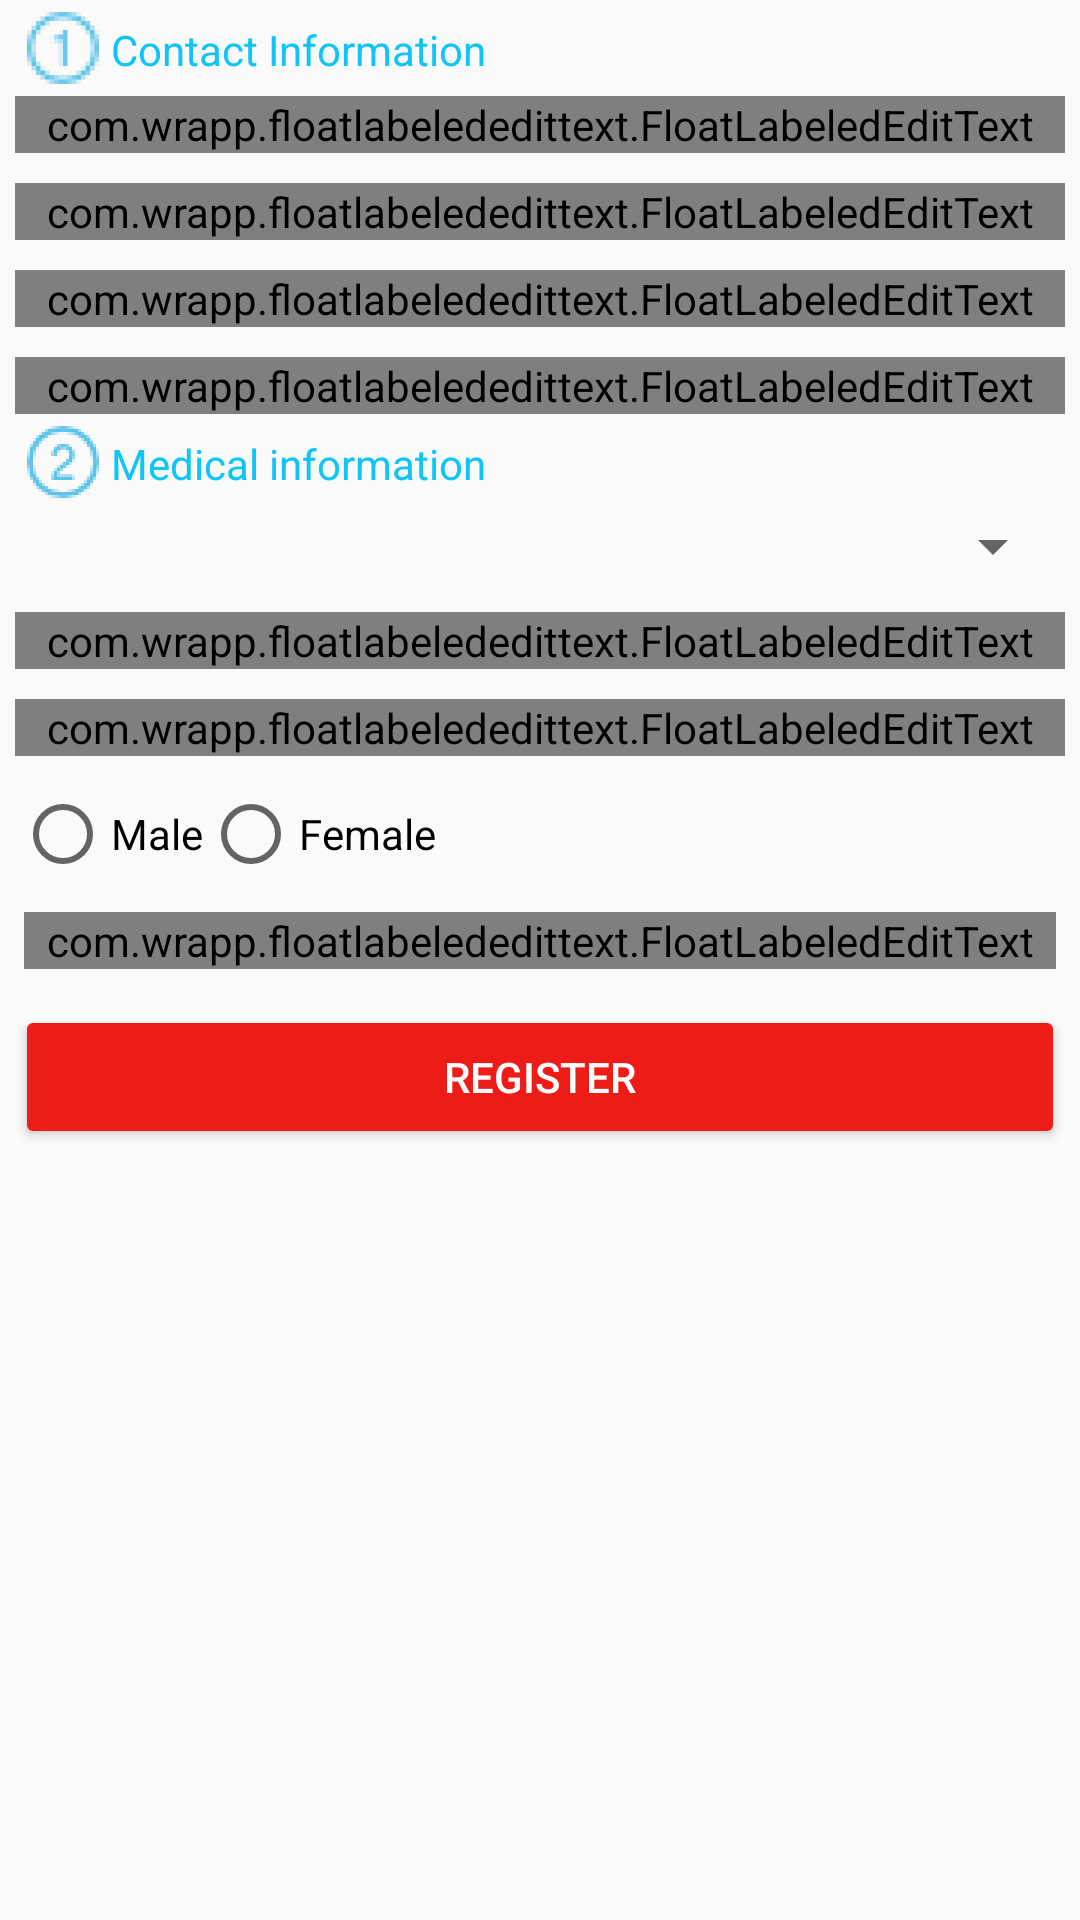

This screen was rendered from an Android layout file. Write that file and the resources it references.
<!-- AndroidManifest.xml: application theme AppTheme -->
<!-- res/layout/donor_registration_fragment.xml -->
<?xml version="1.0" encoding="utf-8"?>
<LinearLayout xmlns:android="http://schemas.android.com/apk/res/android"
    android:orientation="vertical" android:layout_width="match_parent"
    android:layout_height="match_parent">
    <android.support.v4.widget.NestedScrollView
        android:layout_width="match_parent"
        android:layout_height="wrap_content">
    <LinearLayout
        android:layout_width="match_parent"
        android:layout_height="wrap_content"
        android:orientation="vertical"
        android:id="@+id/containerLinear"
        android:paddingLeft="5dp"
        android:paddingRight="5dp"
        android:visibility="visible">
        <RelativeLayout
            android:layout_width="wrap_content"
            android:layout_height="wrap_content">
            <TextView
                android:id="@+id/one_text_one"
                android:layout_width="wrap_content"
                android:layout_height="wrap_content"
                android:text="Contact Information"
                android:textColor="@color/yel"
                android:layout_toRightOf="@+id/imDr11"
                android:paddingTop="7dp"/>
            <ImageView
                android:id="@+id/imDr11"
                android:layout_width="wrap_content"
                android:layout_height="wrap_content"
                android:src="@drawable/number_one" />
        </RelativeLayout>
        <com.wrapp.floatlabelededittext.FloatLabeledEditText
            android:layout_width="match_parent"
            android:layout_height="wrap_content"
            android:layout_marginTop="0dp">
            <EditText
                android:layout_width="match_parent"
                android:layout_height="match_parent"
                android:id="@+id/etDonorEmailId"
                android:inputType="textEmailAddress"
                android:drawableLeft="@drawable/email_icon"
                android:hint="enter donor's email id"/>
        </com.wrapp.floatlabelededittext.FloatLabeledEditText>
        <com.wrapp.floatlabelededittext.FloatLabeledEditText
            android:layout_width="match_parent"
            android:layout_height="wrap_content"
            android:layout_marginTop="10dp">
            <EditText
                android:layout_width="match_parent"
                android:layout_height="match_parent"
                android:inputType="number"
                android:drawableLeft="@drawable/contact_number_icon"
                android:id="@+id/etDonorContactNumber"
                android:hint="enter donor's contact number"/>
        </com.wrapp.floatlabelededittext.FloatLabeledEditText>
        <com.wrapp.floatlabelededittext.FloatLabeledEditText
            android:layout_width="match_parent"
            android:layout_height="wrap_content"
            android:layout_marginTop="10dp">
            <EditText
                android:layout_width="match_parent"
                android:layout_height="match_parent"
                android:inputType="textAutoComplete"
                android:id="@+id/etDonorAddress"
                android:drawableLeft="@drawable/location_icon"
                android:hint="enter donor's address"/>
        </com.wrapp.floatlabelededittext.FloatLabeledEditText>
        <com.wrapp.floatlabelededittext.FloatLabeledEditText
            android:layout_width="match_parent"
            android:layout_height="wrap_content"
            android:layout_marginTop="10dp">
            <EditText
                android:layout_width="match_parent"
                android:layout_height="match_parent"
                android:inputType="textAutoComplete"
                android:id="@+id/etDonorName"
                android:drawableLeft="@drawable/user_icon"
                android:hint="enter donor's Name"/>
        </com.wrapp.floatlabelededittext.FloatLabeledEditText>
        <RelativeLayout
            android:layout_width="wrap_content"
            android:layout_height="wrap_content">
            <TextView
                android:id="@+id/one_text_two"
                android:layout_width="wrap_content"
                android:layout_height="wrap_content"
                android:text="Medical information"
                android:textColor="@color/yel"
                android:layout_toRightOf="@+id/imDr12"
                android:paddingTop="7dp"/>
            <ImageView
                android:id="@+id/imDr12"
                android:layout_width="wrap_content"
                android:layout_height="wrap_content"
                android:src="@drawable/number_two" />
        </RelativeLayout>

        <Spinner
            android:layout_width="match_parent"
            android:layout_height="wrap_content"
            android:layout_marginTop="0dp"
            android:id="@+id/bloodGroupSpinner">
        </Spinner>
        <com.wrapp.floatlabelededittext.FloatLabeledEditText
            android:layout_width="match_parent"
            android:layout_height="wrap_content"
            android:layout_marginTop="10dp">
            <EditText
                android:layout_width="match_parent"
                android:layout_height="match_parent"
                android:inputType="text"
                android:id="@+id/etDateOfBirth"
                android:hint="enter donor's DOB"
                android:drawableLeft="@drawable/date_icon"/>
        </com.wrapp.floatlabelededittext.FloatLabeledEditText>
        <com.wrapp.floatlabelededittext.FloatLabeledEditText
            android:layout_width="match_parent"
            android:layout_height="wrap_content"
            android:layout_marginTop="10dp">
            <EditText
                android:layout_width="match_parent"
                android:layout_height="match_parent"
                android:inputType="number"
                android:id="@+id/etDonorWeight"
                android:hint="enter donor's weight"
                android:drawableLeft="@drawable/donor_weight_icon"/>
        </com.wrapp.floatlabelededittext.FloatLabeledEditText>
        <RadioGroup
            android:layout_width="match_parent"
            android:layout_height="wrap_content"
            android:id="@+id/genderRadioGroup"
            android:layout_marginTop="10dp"
            android:orientation="horizontal">
            <RadioButton
                android:layout_width="wrap_content"
                android:layout_height="wrap_content"
                android:text="Male"
                android:id="@+id/maleRadioBtn"
               />
            <RadioButton
                android:layout_width="wrap_content"
                android:layout_height="wrap_content"
                android:text="Female"
                android:id="@+id/femaleRadioBtn"
                />
        </RadioGroup>
        <com.wrapp.floatlabelededittext.FloatLabeledEditText
            android:layout_width="match_parent"
            android:layout_marginBottom="12dp"
            android:layout_marginLeft="3dp"
            android:layout_marginRight="3dp"
            android:layout_height="wrap_content"
            android:layout_marginTop="10dp">
            <EditText
                android:layout_width="match_parent"
                android:layout_height="match_parent"
                android:inputType="textAutoComplete"
                android:id="@+id/etDonationComments"
                android:drawableLeft="@drawable/issue_icon"
                android:hint="Is there any health issues for the donor?"/>
        </com.wrapp.floatlabelededittext.FloatLabeledEditText>
        <Button
            android:id="@+id/registerBtn"
            style="@style/Widget.AppCompat.Button.Colored"
            android:layout_width="match_parent"
            android:layout_height="wrap_content"
            android:text="Register"
            android:layout_marginBottom="10dp"
            android:textColor="#ffff" />
    </LinearLayout>
    </android.support.v4.widget.NestedScrollView>
    <RelativeLayout
        android:layout_width="match_parent"
        android:layout_height="match_parent"
        android:visibility="gone"
        android:id="@+id/loader2"
        >
        <ProgressBar
            style="?android:attr/progressBarStyleLarge"
            android:layout_width="match_parent"
            android:layout_height="wrap_content"
            android:layout_centerInParent="true"
            android:indeterminateTint="@color/colorAccent"
            android:indeterminateDrawable="@anim/progress"
            />
        <ImageView
            android:layout_width="wrap_content"
            android:layout_height="wrap_content"
            android:src="@drawable/blood_drop_icon"
            android:layout_centerInParent="true"/>
    </RelativeLayout>


</LinearLayout>
<!-- resources referenced by this layout -->
<resources>
  <color name="colorAccent">#ed1c16</color>
  <color name="yel">#0fc5f7</color>
  <!-- drawable blood_drop_icon: png bitmap (drawable-hdpi, 968 bytes) -->
  <!-- drawable contact_number_icon: png bitmap (drawable-hdpi, 572 bytes) -->
  <!-- drawable date_icon: png bitmap (drawable-hdpi, 374 bytes) -->
  <!-- drawable donor_weight_icon: png bitmap (drawable-hdpi, 1083 bytes) -->
  <!-- drawable email_icon: png bitmap (drawable-hdpi, 741 bytes) -->
  <!-- drawable issue_icon: png bitmap (drawable-hdpi, 634 bytes) -->
  <!-- drawable location_icon: png bitmap (drawable-hdpi, 1052 bytes) -->
  <!-- drawable number_one: png bitmap (drawable-hdpi, 841 bytes) -->
  <!-- drawable number_two: png bitmap (drawable-hdpi, 1225 bytes) -->
  <!-- drawable user_icon: png bitmap (drawable-hdpi, 1138 bytes) -->
  <style name="AppTheme" parent="Theme.AppCompat.Light.DarkActionBar">
          
          <item name="colorPrimary">@color/colorPrimary</item>
          <item name="colorPrimaryDark">@color/colorPrimaryDark</item>
          <item name="colorAccent">@color/colorAccent</item>
      </style>
  <color name="colorPrimary">#ed1c16</color>
  <color name="colorPrimaryDark">#d4110c</color>
</resources>
